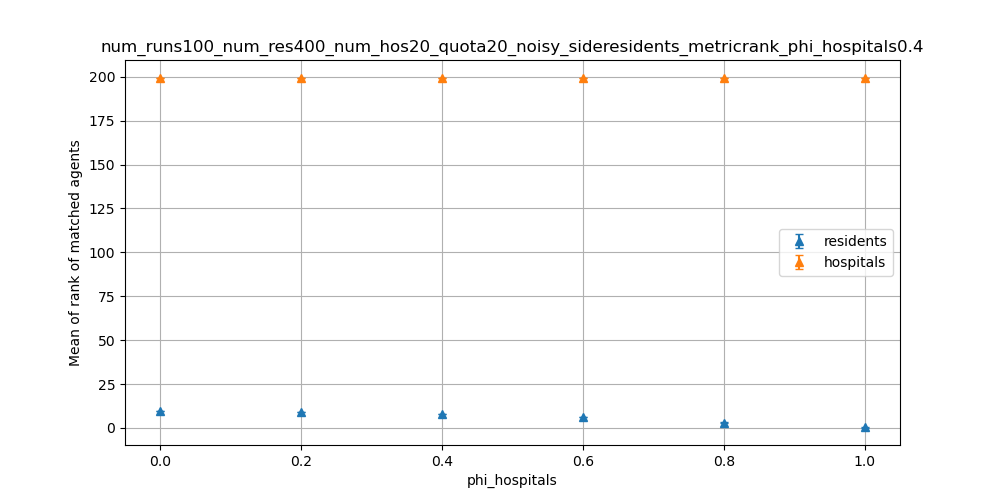

The table this chart was drawn from, first rows:
dispersion, residents_mean, residents_stdev, hospitals_mean, hospitals_stdev
0.0, 9.5, 0.0, 199.4, 0.0319
0.2, 8.986, 0.04588, 199.4, 0.05044
0.4, 8.075, 0.05792, 199.4, 0.06942
0.6, 6.307, 0.1244, 199.4, 0.06929
0.8, 2.99, 0.1489, 199.5, 0.0888
1.0, 0.3328, 0.07012, 199.5, 0.08486
